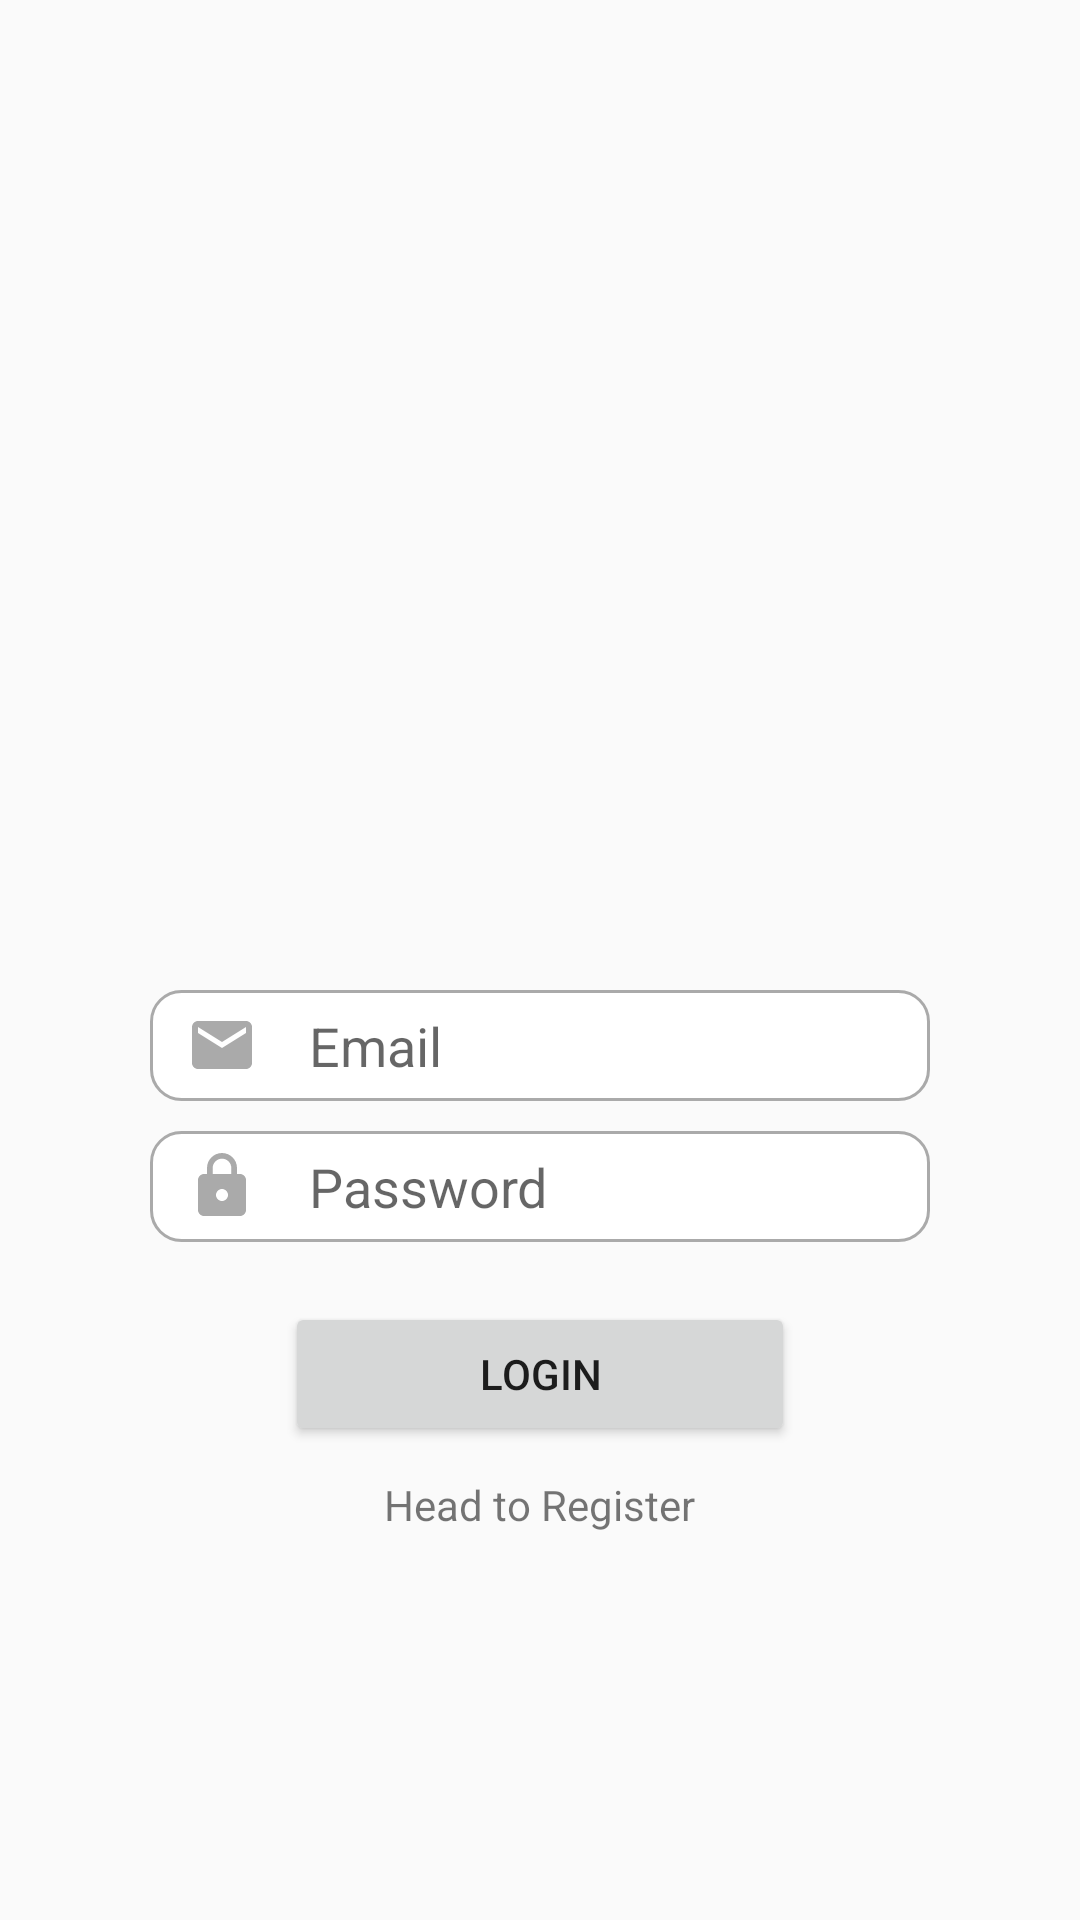

Android layout source for this screen:
<!-- AndroidManifest.xml: application theme Theme.GymBooker -->
<!-- res/layout/activity_login.xml -->
<?xml version="1.0" encoding="utf-8"?>
<LinearLayout xmlns:android="http://schemas.android.com/apk/res/android"
    xmlns:app="http://schemas.android.com/apk/res-auto"
    xmlns:tools="http://schemas.android.com/tools"
    android:layout_width="match_parent"
    android:layout_height="match_parent"
    tools:context=".Login">

    <LinearLayout
        android:layout_width="match_parent"
        android:layout_height="wrap_content"
        android:padding="50dp"
        android:orientation="vertical">

        <ImageView
            android:id="@+id/log_dumBell"
            android:layout_width="wrap_content"
            android:layout_height="200dp"
            android:src="@drawable/dum_bell">
        </ImageView>

        <EditText
            android:id="@+id/atyEmailLogin"
            android:layout_width="match_parent"
            android:layout_height="37dp"
            android:layout_marginTop="80dp"
            android:hint="Email"
            android:inputType="textEmailAddress"
            android:drawableStart="@drawable/custom_email_icon"
            android:drawablePadding="17dp"
            android:background="@drawable/custom_input"
            android:paddingStart="12dp"
            android:paddingEnd="12dp"/>

        <EditText
            android:id="@+id/atyPasswordLogin"
            android:layout_width="match_parent"
            android:layout_height="37dp"
            android:hint="Password"
            android:inputType="textPassword"
            android:drawableStart="@drawable/custom_password_icon"
            android:drawablePadding="17dp"
            android:layout_marginTop="10dp"
            android:background="@drawable/custom_input"
            android:paddingStart="12dp"
            android:paddingEnd="12dp"/>

        <Button
            android:id="@+id/atyLogin"
            android:layout_width="170dp"
            android:layout_height="wrap_content"
            android:layout_gravity="center"
            android:layout_marginTop="20dp"
            android:text="Login">
        </Button>

        <TextView
            android:id="@+id/atyToRegister"
            android:layout_width="wrap_content"
            android:layout_height="wrap_content"
            android:layout_marginTop="10dp"
            android:text="Head to Register"
            android:layout_gravity="center">
        </TextView>

    </LinearLayout>

</LinearLayout>
<!-- resources referenced by this layout -->
<resources>
  <!-- drawable custom_email_icon (drawable) -->
  <?xml version="1.0" encoding="utf-8"?>
  <selector xmlns:android="http://schemas.android.com/apk/res/android">
  
      <item android:state_focused="true"
          android:drawable="@drawable/focused_email"/>
  
      <item android:state_focused="false"
          android:drawable="@drawable/ic_email"/>
  
  </selector>
  <!-- drawable custom_password_icon (drawable) -->
  <?xml version="1.0" encoding="utf-8"?>
  <selector xmlns:android="http://schemas.android.com/apk/res/android">
  
      <item android:state_focused="true"
          android:drawable="@drawable/focused_password"/>
  
      <item android:state_focused="false"
          android:drawable="@drawable/ic_password"/>
  
  </selector>
  <style name="Theme.GymBooker" parent="Theme.AppCompat.DayNight.DarkActionBar">
          
          <item name="colorPrimary">@color/blue</item>
          <item name="colorPrimaryVariant">@color/purple_700</item>
          <item name="colorOnPrimary">@color/white</item>
          
          <item name="colorSecondary">@color/teal_200</item>
          <item name="colorSecondaryVariant">@color/teal_700</item>
          <item name="colorOnSecondary">@color/black</item>
          
          <item name="android:statusBarColor" tools:targetApi="l">?attr/colorPrimaryVariant</item>
          
      </style>
  <!-- drawable focused_email (drawable) -->
  <vector
      android:height="24dp"
      android:viewportHeight="24"
      android:viewportWidth="24"
      android:width="24dp"
  
      xmlns:android="http://schemas.android.com/apk/res/android">
  
      <path android:fillColor="@color/blue"
          android:pathData="M20,4L4,4c-1.1,0 -1.99,0.9 -1.99,2L2,18c0,1.1 0.9,2 2,2h16c1.1,0 2,-0.9 2,-2L22,6c0,-1.1 -0.9,-2 -2,-2zM20,8l-8,5 -8,-5L4,6l8,5 8,-5v2z"/>
  </vector>
  <!-- drawable ic_email (drawable) -->
  <vector
      android:height="24dp"
      android:viewportHeight="24"
      android:viewportWidth="24"
      android:width="24dp"
  
      xmlns:android="http://schemas.android.com/apk/res/android">
  
      <path android:fillColor="@android:color/darker_gray"
          android:pathData="M20,4L4,4c-1.1,0 -1.99,0.9 -1.99,2L2,18c0,1.1 0.9,2 2,2h16c1.1,0 2,-0.9 2,-2L22,6c0,-1.1 -0.9,-2 -2,-2zM20,8l-8,5 -8,-5L4,6l8,5 8,-5v2z"/>
  </vector>
  <color name="purple_500">#FF6200EE</color>
  <!-- drawable focused_password (drawable) -->
  <vector
      android:height="24dp"
      android:viewportHeight="24"
      android:viewportWidth="24"
      android:width="24dp"
  
      xmlns:android="http://schemas.android.com/apk/res/android">
  
      <path android:fillColor="@color/blue"
          android:pathData="M18,8h-1L17,6c0,-2.76 -2.24,-5 -5,-5S7,3.24 7,6v2L6,8c-1.1,0 -2,0.9 -2,2v10c0,1.1 0.9,2 2,2h12c1.1,0 2,-0.9 2,-2L20,10c0,-1.1 -0.9,-2 -2,-2zM12,17c-1.1,0 -2,-0.9 -2,-2s0.9,-2 2,-2 2,0.9 2,2 -0.9,2 -2,2zM15.1,8L8.9,8L8.9,6c0,-1.71 1.39,-3.1 3.1,-3.1 1.71,0 3.1,1.39 3.1,3.1v2z"/>
  </vector>
  <!-- drawable ic_password (drawable) -->
  <vector
      android:height="24dp"
      android:viewportHeight="24"
      android:viewportWidth="24"
      android:width="24dp"
  
      xmlns:android="http://schemas.android.com/apk/res/android">
  
      <path android:fillColor="@android:color/darker_gray"
          android:pathData="M18,8h-1L17,6c0,-2.76 -2.24,-5 -5,-5S7,3.24 7,6v2L6,8c-1.1,0 -2,0.9 -2,2v10c0,1.1 0.9,2 2,2h12c1.1,0 2,-0.9 2,-2L20,10c0,-1.1 -0.9,-2 -2,-2zM12,17c-1.1,0 -2,-0.9 -2,-2s0.9,-2 2,-2 2,0.9 2,2 -0.9,2 -2,2zM15.1,8L8.9,8L8.9,6c0,-1.71 1.39,-3.1 3.1,-3.1 1.71,0 3.1,1.39 3.1,3.1v2z"/>
  </vector>
  <color name="blue">#637DF6</color>
  <color name="purple_700">#FF3700B3</color>
  <color name="white">#FFFFFFFF</color>
  <color name="teal_200">#FF03DAC5</color>
  <color name="teal_700">#FF018786</color>
  <color name="black">#FF000000</color>
</resources>
